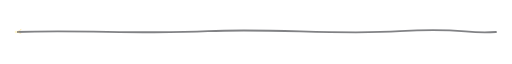
t = 0.00 s
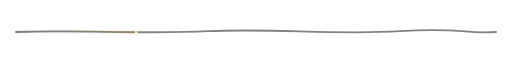
t = 0.88 s
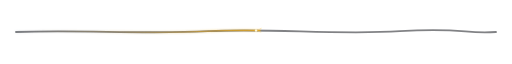
t = 1.75 s
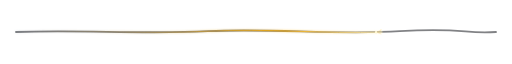
t = 2.63 s

The animated SVG that drew these frames (rendered in a browser with its animation timeline set to each time). Animation: 2 CSS @keyframes rules; one cycle of 3.50 s, repeats indefinitely.

<svg xmlns="http://www.w3.org/2000/svg" viewBox="0 0 1280 28" width="1280" height="28" role="img" aria-label="Decorative animated laser-cut divider">
  <defs>
    <linearGradient id="divGlow" x1="0" y1="0" x2="1" y2="0">
      <stop offset="0%" stop-color="#6b7280" stop-opacity="0.35"/>
      <stop offset="55%" stop-color="#ffb000"/>
      <stop offset="78%" stop-color="#fff3c0"/>
      <stop offset="100%" stop-color="#6b7280" stop-opacity="0.25"/>
    </linearGradient>
    <filter id="divBlur" x="-5%" y="-250%" width="110%" height="600%">
      <feGaussianBlur stdDeviation="2.2" result="b"/>
      <feMerge><feMergeNode in="b"/><feMergeNode in="SourceGraphic"/></feMerge>
    </filter>
  </defs>
    <style>
    #divHot {
      stroke-dasharray: 1220;
      stroke-dashoffset: 1220;
      animation: cutDraw 3.5s linear infinite;
    }
    #divSpark {
      offset-path: path("M 40 14 C 200 8, 360 20, 520 12 S 840 22, 1000 12 S 1160 20, 1240 14");
      offset-rotate: auto;
      animation: kerfTravel 3.5s linear infinite;
    }
    @keyframes cutDraw { to { stroke-dashoffset: 0; } }
    @keyframes kerfTravel { from { offset-distance: 0%; } to { offset-distance: 100%; } }
  </style>
  <path d="M 40 14 C 200 8, 360 20, 520 12 S 840 22, 1000 12 S 1160 20, 1240 14" fill="none" stroke="#1a1d21" stroke-width="4.5" stroke-linecap="round" opacity="0.55"/>
  <path id="divHot" d="M 40 14 C 200 8, 360 20, 520 12 S 840 22, 1000 12 S 1160 20, 1240 14" fill="none" stroke="url(#divGlow)" stroke-width="2" stroke-linecap="round" filter="url(#divBlur)"/>
    <g id="divSpark">
    <circle r="3.2" fill="#fff6d0"/>
    <line x1="4" y1="-1" x2="14" y2="-6" stroke="#ffd36a" stroke-width="0.8"/>
    <line x1="4" y1="1" x2="13" y2="5" stroke="#ffd36a" stroke-width="0.8"/>
    <circle cx="12" cy="-5" r="0.8" fill="#ffd36a"/>
  </g>
</svg>
